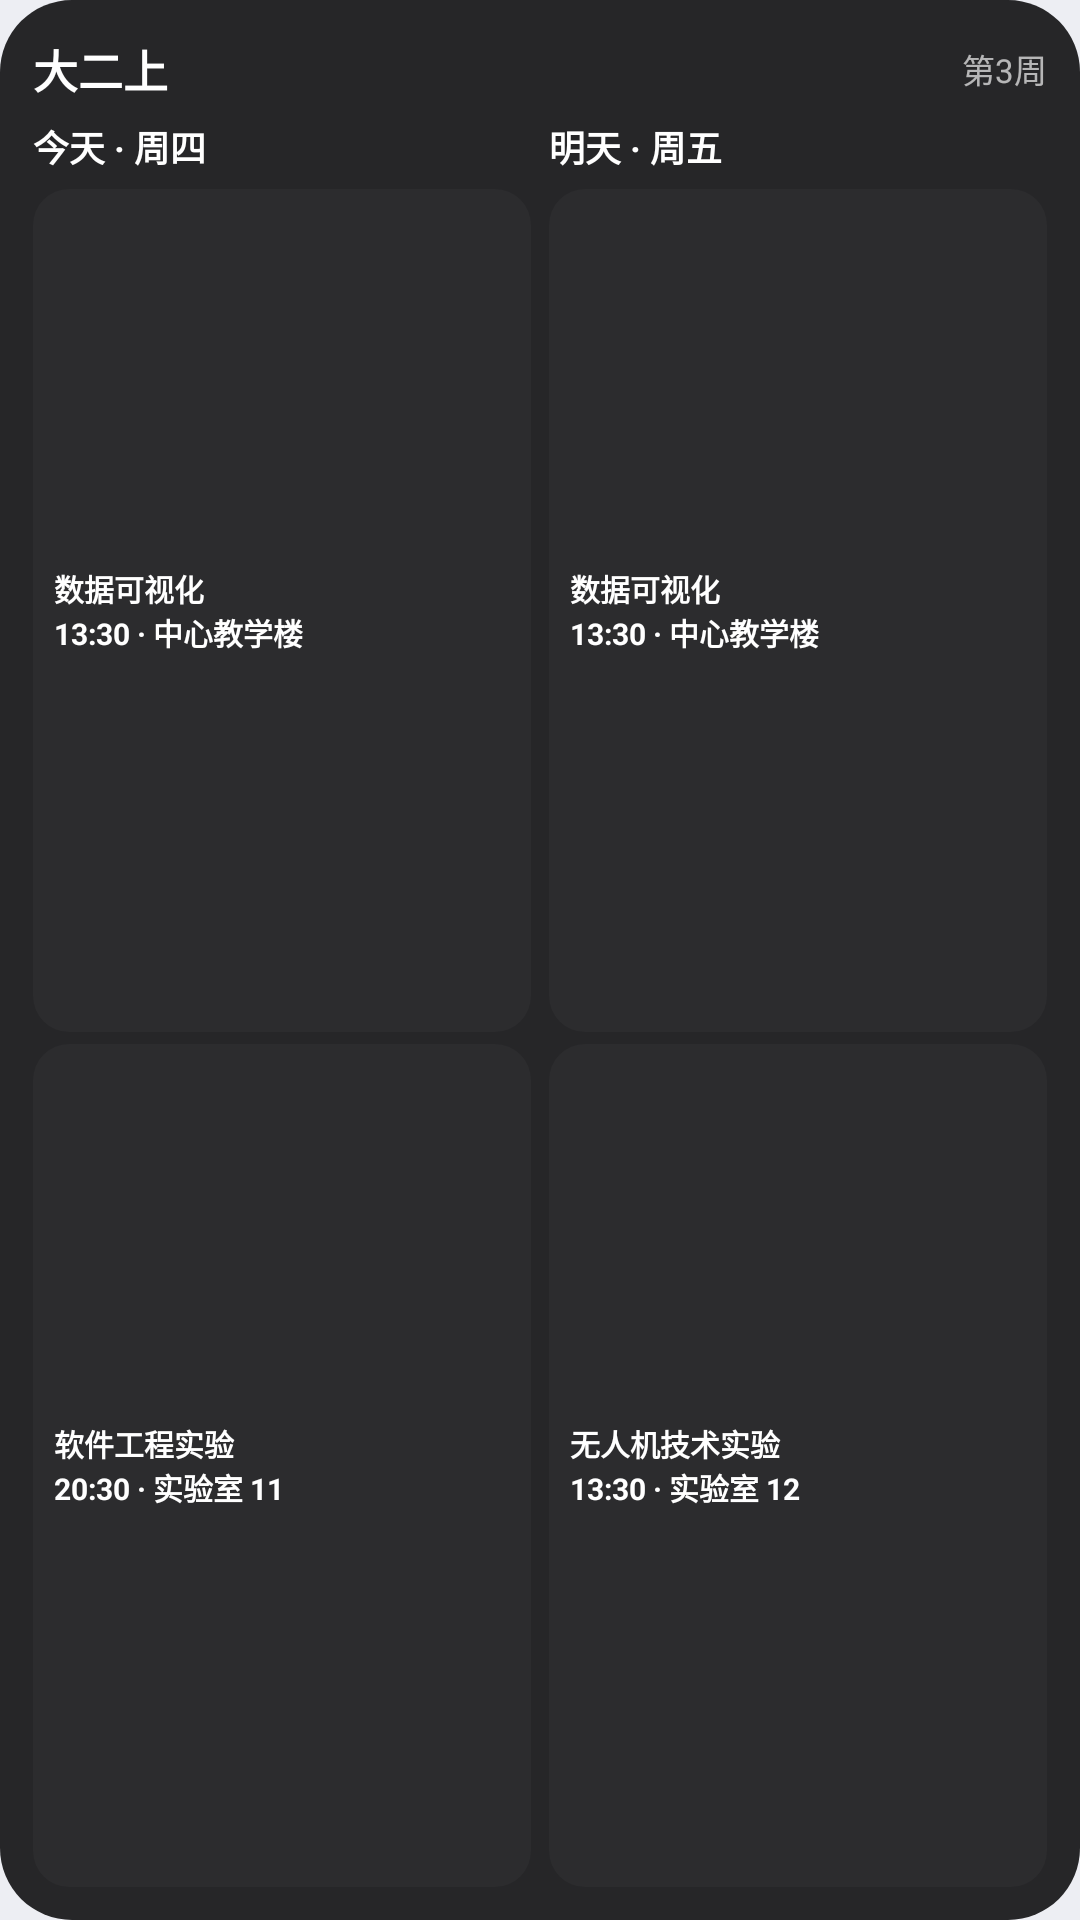

Write the Android layout XML for this screen, with the resource values it uses.
<!-- AndroidManifest.xml: application theme AppTheme -->
<!-- res/layout/widget_preview_today_tomorrow.xml -->
<?xml version="1.0" encoding="utf-8"?>
<LinearLayout xmlns:android="http://schemas.android.com/apk/res/android"
    android:layout_width="match_parent"
    android:layout_height="match_parent"
    android:background="@drawable/widget_today_background_dark"
    android:orientation="vertical"
    android:padding="11dp">

    <LinearLayout
        android:layout_width="match_parent"
        android:layout_height="24dp"
        android:gravity="center_vertical"
        android:orientation="horizontal">

        <TextView
            android:layout_width="0dp"
            android:layout_height="wrap_content"
            android:layout_weight="1"
            android:text="@string/widget_preview_schedule_name"
            android:textColor="#FFFFFFFF"
            android:textSize="15sp"
            android:textStyle="bold" />

        <TextView
            android:layout_width="wrap_content"
            android:layout_height="wrap_content"
            android:text="@string/widget_preview_week_three"
            android:textColor="#AAFFFFFF"
            android:textSize="11sp" />
    </LinearLayout>

    <LinearLayout
        android:layout_width="match_parent"
        android:layout_height="0dp"
        android:layout_marginTop="4dp"
        android:layout_weight="1"
        android:orientation="horizontal">

        <LinearLayout
            android:layout_width="0dp"
            android:layout_height="match_parent"
            android:layout_marginEnd="3dp"
            android:layout_weight="1"
            android:orientation="vertical">

            <TextView
                android:layout_width="match_parent"
                android:layout_height="20dp"
                android:gravity="center_vertical"
                android:text="@string/widget_preview_today_label"
                android:textColor="#FFFFFFFF"
                android:textSize="12sp"
                android:textStyle="bold" />

            <TextView
                android:layout_width="match_parent"
                android:layout_height="0dp"
                android:layout_marginTop="4dp"
                android:layout_weight="1"
                android:background="@drawable/widget_course_background_compact_dark"
                android:gravity="center_vertical"
                android:padding="7dp"
                android:text="@string/widget_preview_data_visualization"
                android:textColor="#FFFFFFFF"
                android:textSize="10sp"
                android:textStyle="bold" />

            <TextView
                android:layout_width="match_parent"
                android:layout_height="0dp"
                android:layout_marginTop="4dp"
                android:layout_weight="1"
                android:background="@drawable/widget_course_background_compact_dark"
                android:gravity="center_vertical"
                android:padding="7dp"
                android:text="@string/widget_preview_software_lab"
                android:textColor="#FFFFFFFF"
                android:textSize="10sp"
                android:textStyle="bold" />
        </LinearLayout>

        <LinearLayout
            android:layout_width="0dp"
            android:layout_height="match_parent"
            android:layout_marginStart="3dp"
            android:layout_weight="1"
            android:orientation="vertical">

            <TextView
                android:layout_width="match_parent"
                android:layout_height="20dp"
                android:gravity="center_vertical"
                android:text="@string/widget_preview_tomorrow_label"
                android:textColor="#FFFFFFFF"
                android:textSize="12sp"
                android:textStyle="bold" />

            <TextView
                android:layout_width="match_parent"
                android:layout_height="0dp"
                android:layout_marginTop="4dp"
                android:layout_weight="1"
                android:background="@drawable/widget_course_background_compact_dark"
                android:gravity="center_vertical"
                android:padding="7dp"
                android:text="@string/widget_preview_data_visualization"
                android:textColor="#FFFFFFFF"
                android:textSize="10sp"
                android:textStyle="bold" />

            <TextView
                android:layout_width="match_parent"
                android:layout_height="0dp"
                android:layout_marginTop="4dp"
                android:layout_weight="1"
                android:background="@drawable/widget_course_background_compact_dark"
                android:gravity="center_vertical"
                android:padding="7dp"
                android:text="@string/widget_preview_drone_lab"
                android:textColor="#FFFFFFFF"
                android:textSize="10sp"
                android:textStyle="bold" />
        </LinearLayout>
    </LinearLayout>
</LinearLayout>
<!-- resources referenced by this layout -->
<resources>
  <!-- drawable widget_course_background_compact_dark (drawable) -->
  <?xml version="1.0" encoding="utf-8"?>
  <shape xmlns:android="http://schemas.android.com/apk/res/android">
      <solid android:color="#FF2C2C2E" />
      <corners android:radius="12dp" />
  </shape>
  <!-- drawable widget_today_background_dark (drawable) -->
  <?xml version="1.0" encoding="utf-8"?>
  <shape xmlns:android="http://schemas.android.com/apk/res/android">
      <solid android:color="#F21C1C1E" />
      <corners android:radius="24dp" />
  </shape>
  <string name="widget_preview_data_visualization">数据可视化\n13:30 · 中心教学楼</string>
  <string name="widget_preview_drone_lab">无人机技术实验\n13:30 · 实验室 12</string>
  <string name="widget_preview_schedule_name">大二上</string>
  <string name="widget_preview_software_lab">软件工程实验\n20:30 · 实验室 11</string>
  <string name="widget_preview_today_label">今天 · 周四</string>
  <string name="widget_preview_tomorrow_label">明天 · 周五</string>
  <string name="widget_preview_week_three">第3周</string>
  <style name="AppTheme" parent="@style/AppThemeBase" />
  <style name="AppThemeBase" parent="android:style/Theme.Material.Light.NoActionBar">
          <item name="android:windowActionBar">false</item>
          <item name="android:windowNoTitle">true</item>
          <item name="android:windowBackground">#FFEDEEF3</item>
          <item name="android:windowLightStatusBar">true</item>
          <item name="android:navigationBarColor">@android:color/transparent</item>
          <item name="android:statusBarColor">@android:color/transparent</item>
          <item name="android:windowDrawsSystemBarBackgrounds">true</item>
      </style>
</resources>
